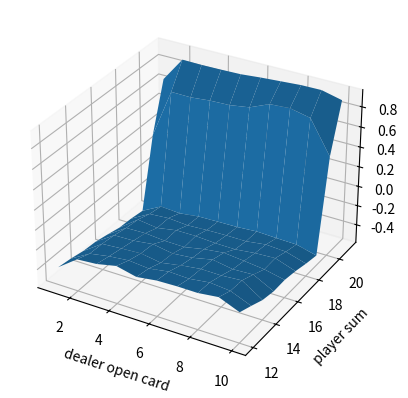
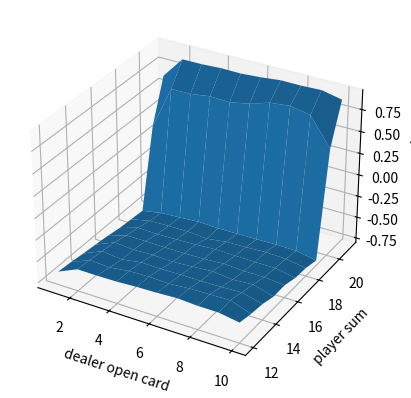

The script that saved these images, in order:
# ブラックジャック
import numpy as np
import matplotlib.pyplot as plt
from mpl_toolkits.mplot3d import Axes3D
import sys

def card_range_correcter(card): # 引いたカードはここ通す
    if card > 10: # 絵札排除
        card = 10
    
    if card == 1: # とりあえずAceは11で計算
        card = 11
    
    return card

class Dealer(): # ディーラーの場合
    def __init__(self):
        # 見えているカード
        self.open = card_range_correcter(np.random.randint(1, 11))
        # ディラーが持っているカード（1枚が見えているカード）
        self.cards = [self.open, card_range_correcter(np.random.randint(1, 14))]

    def play(self): # ゲームする場合/交互に引くわけではないので，まずはディーラー
        stop_flag, score = self._judge_stop()

        while not stop_flag:
            self._draw()
            stop_flag, score = self._judge_stop()          

        return self.open, score # 開いてるカードの履歴と最終的なscoreを返す　ディラーなのでこれだけでいい

    def _judge_stop(self): # ゲーム終了かどうか判断(dealer)
        # 初期化
        stop_flag = False

        # 和をとる
        score = sum(self.cards)

        # 大きさ確認
        while 11 in self.cards and score > 21: # 21より大きくてAceを利用する場合
            self.cards[self.cards.index(11)] = 1 # 1を代入
            score = sum(self.cards)

        # 17以上だとdealerはストップ
        if score >= 17:
            stop_flag = True

        return stop_flag, score

    def _draw(self): # カードを引く(dealer)
        draw_card = card_range_correcter(np.random.randint(1, 14))
        self.cards.append(draw_card)

class Player(): # playerの場合
    def __init__(self):
        
        # 持っているカードの和の推移（状態の推移）
        self.state_traj = [np.random.randint(12, 22)]
        # Aceのtraj
        self.traj_Ace_flag = [bool(np.random.choice([0, 1]))]

        if self.traj_Ace_flag[0]:
            self.cards = [self.state_traj[0]-11, 11]
        else:
            temp = np.random.randint(2,10)
            self.cards = [self.state_traj[0]-temp, temp]

        self.init_flag = True

    def play(self):
        stop_flag, score = self._judge_stop()

        while not stop_flag:
            self._draw()
            stop_flag, score = self._judge_stop()          

        return self.state_traj, self.traj_Ace_flag, score # 状態推移，Aceの推移，最終的なscore

    def _judge_stop(self): # ゲーム終了かどうか判断(player)
        # 初期化
        stop_flag = False

        # 和をとる
        score = sum(self.cards)

        if self.init_flag:
            # print('state_traj = {0}'.format(self.state_traj))
            # print('cards = {0}'.format(self.cards))
            
            # 20以上だとplayerはストップ  ここが方策になる
            if score >= 20:
                stop_flag = True

            self.init_flag = False

        else:
            # 大きさ確認
            while 11 in self.cards and score > 21: # 21より大きくてAceを利用する場合
                self.cards[self.cards.index(11)] = 1 # 1を代入
                score = sum(self.cards)

            # 履歴に状態追加
            self.state_traj.append(score)

            # print('state_traj = {0}'.format(self.state_traj))
            # print('cards = {0}'.format(self.cards))
            
            # 20以上だとplayerはストップ  ここが方策になる
            if score >= 20:
                stop_flag = True
            
            # ここでAceを利用しているか判定
            if 11 in self.cards:
                Ace_flag = True
            else:
                Ace_flag = False
            
            # 履歴に追加しておく
            self.traj_Ace_flag.append(Ace_flag)

        return stop_flag, score

    def _draw(self): # カードを引く(player)
        draw_card = card_range_correcter(np.random.randint(1, 14))
        self.cards.append(draw_card)

class Blackjack():
    def __init__(self):
        # モンテカルロのやつ保存する
        # self.value_state = np.zeros((2, 10, 10))で三次元的にやるのもありですが．．．わかりにくそうなのでやめます
        # 行がプレイヤーの和（12-21），列がディラーのopenカード（1-10）
        self.value_state_Ace = np.array([[0.0 for i in range(10)] for k in range(10)])
        self.value_state_No_Ace = np.array([[0.0 for i in range(10)] for k in range(10)]) # AceとAceなしでそれぞれ状態は10×10あります
        # カウンター
        self.count_value_state_Ace = np.array([[0 for i in range(10)] for k in range(10)])
        self.count_value_state_No_Ace = np.array([[0 for i in range(10)] for k in range(10)]) # AceとAceなしでそれぞれ状態は10×10あります  
    
    def play(self):
        # 各プレイヤー定義
        self.dealer = Dealer()
        self.player = Player() 

        # 次にプレイヤー
        state_traj, traj_Ace_flag, player_score = self.player.play()

        # まずはディーラー
        open_card, dealer_score = self.dealer.play()

        # judge
        reward = self._reward(dealer_score, player_score)

        '''
        print('state_traj = {0}'.format(state_traj))
        print('opencards = {0}'.format(open_card))
        print('delear_score = {0}'.format(dealer_score))
        print('player_score = {0}'.format(player_score))
        print('reward = {0}'.format(reward))
        print('traj_Ace_flag = {0}'.format(traj_Ace_flag))
        '''

        # 初期訪問MCの場合　同じ状態の蓄積はいらない

        state_traj_unique = state_traj
        traj_Ace_flag_unique = traj_Ace_flag

        ''' 今回は同じ状態にならないのでいりません
        for i in range(len(state_traj)):
            if state_traj[i] not in state_traj_unique:
                state_traj_unique.append(state_traj[i])
                traj_Ace_flag_unique.append(traj_Ace_flag[i])
        '''


        # print('state_traj_unique = {0}'.format(state_traj_unique))
        # print('traj_Ace_flag_unique = {0}'.format(traj_Ace_flag_unique))

        # 保存
        for i in range(len(state_traj_unique)):
            if state_traj_unique[i] > 21 or state_traj_unique[i] < 12: # 22以上と11以下はいれてもしょうがないのでパス
                continue
        
            rows = state_traj_unique[i] - 12
            # print(state_traj[i])

            if open_card == 11: # 11換算でも見えているのはAce
                open_card = 1

            colums = open_card - 1

            if traj_Ace_flag_unique[i]:
                self.value_state_Ace[rows, colums] += reward
                self.count_value_state_Ace[rows, colums] += 1

            else:
                self.value_state_No_Ace[rows, colums] += reward
                self.count_value_state_No_Ace[rows, colums] += 1
        
        # print('self.value_state_Ace = {0}'.format(self.value_state_Ace))
        # print('self.value_state_No_Ace = {0}'.format(self.value_state_No_Ace))

        return self.value_state_Ace, self.count_value_state_Ace, self.value_state_No_Ace, self.count_value_state_No_Ace
        
    def _reward(self, dealer_score, player_score): #価値計算
        if player_score > 21: # dealerがくず手の時点で勝ち
            reward = -1.0
        else:
            if dealer_score > 21: # 自分がくず手なら負け 
                reward = 1.0
            else:
                if player_score > dealer_score: # player勝ち
                    reward = 1.0
                elif player_score < dealer_score: # dealer勝ち
                    reward = -1.0
                elif player_score == dealer_score:
                    reward = 0.0 # 引き分け

        return reward
    
# 3Dgraphを作成
class Ploter_3D():
    def __init__(self, x, y, z):
        self.x = x # 1次元可能
        self.y = y # 1次元可能
        self. z = z # 2次元配列でほしい
        # グラフ作成
        self.fig = plt.figure()
        self.axis = self.fig.add_subplot(111, projection='3d')

    def plot_3d(self):
        self.axis.set_xlabel('dealer open card')
        self.axis.set_ylabel('player sum')
        self.axis.set_zlabel('reward')

        X, Y = np.meshgrid(self.x, self.y)
        Z = self.z

        self.axis.plot_surface(X, Y, Z)

        plt.show()

def main():
    game = Blackjack()

    iterations = 500000

    for i in range(iterations):
        # print('i = {0}'.format(i))
        value_state_Ace, count_value_state_Ace, value_state_No_Ace, count_value_state_No_Ace = game.play()

    ave_value_state_Ace = value_state_Ace / count_value_state_Ace
    ave_value_state_No_Ace = value_state_No_Ace / count_value_state_No_Ace

    '''
    ave_value_state_Ace = [[0.0 for i in range(10)] for k in range(10)]
    ave_value_state_No_Ace = [[0.0 for i in range(10)] for k in range(10)]


    for row in range(len(value_state_Ace)):
        for colum in range(len(value_state_Ace[0])):
            print(value_state_Ace[row][colum])
            ave_value_state_Ace[row][colum] = round(sum(value_state_Ace[row][colum])/len(value_state_Ace[row][colum]), 3)
            ave_value_state_No_Ace[row][colum] = round(sum(value_state_No_Ace[row][colum])/len(value_state_No_Ace[row][colum]), 3)

    print(np.transpose(ave_value_state_No_Ace))
    '''

    print(np.round(ave_value_state_Ace, 3))
    print(np.round(ave_value_state_No_Ace, 3))

    # 空配列が存在する場合⇒今回はないと想定

    # 3Dplot
    # 軸の作成
    
    x = np.array(range(1, 11)) # sumの状態
    y = np.array(range(12, 22)) # openされているカード

    # 格子に乗る値
    ploter_ace = Ploter_3D(x, y, np.array(ave_value_state_Ace))
    ploter_ace.plot_3d()

    ploter_No_ace = Ploter_3D(x, y, np.array(ave_value_state_No_Ace))
    ploter_No_ace.plot_3d()

if __name__ == '__main__':
    main()


